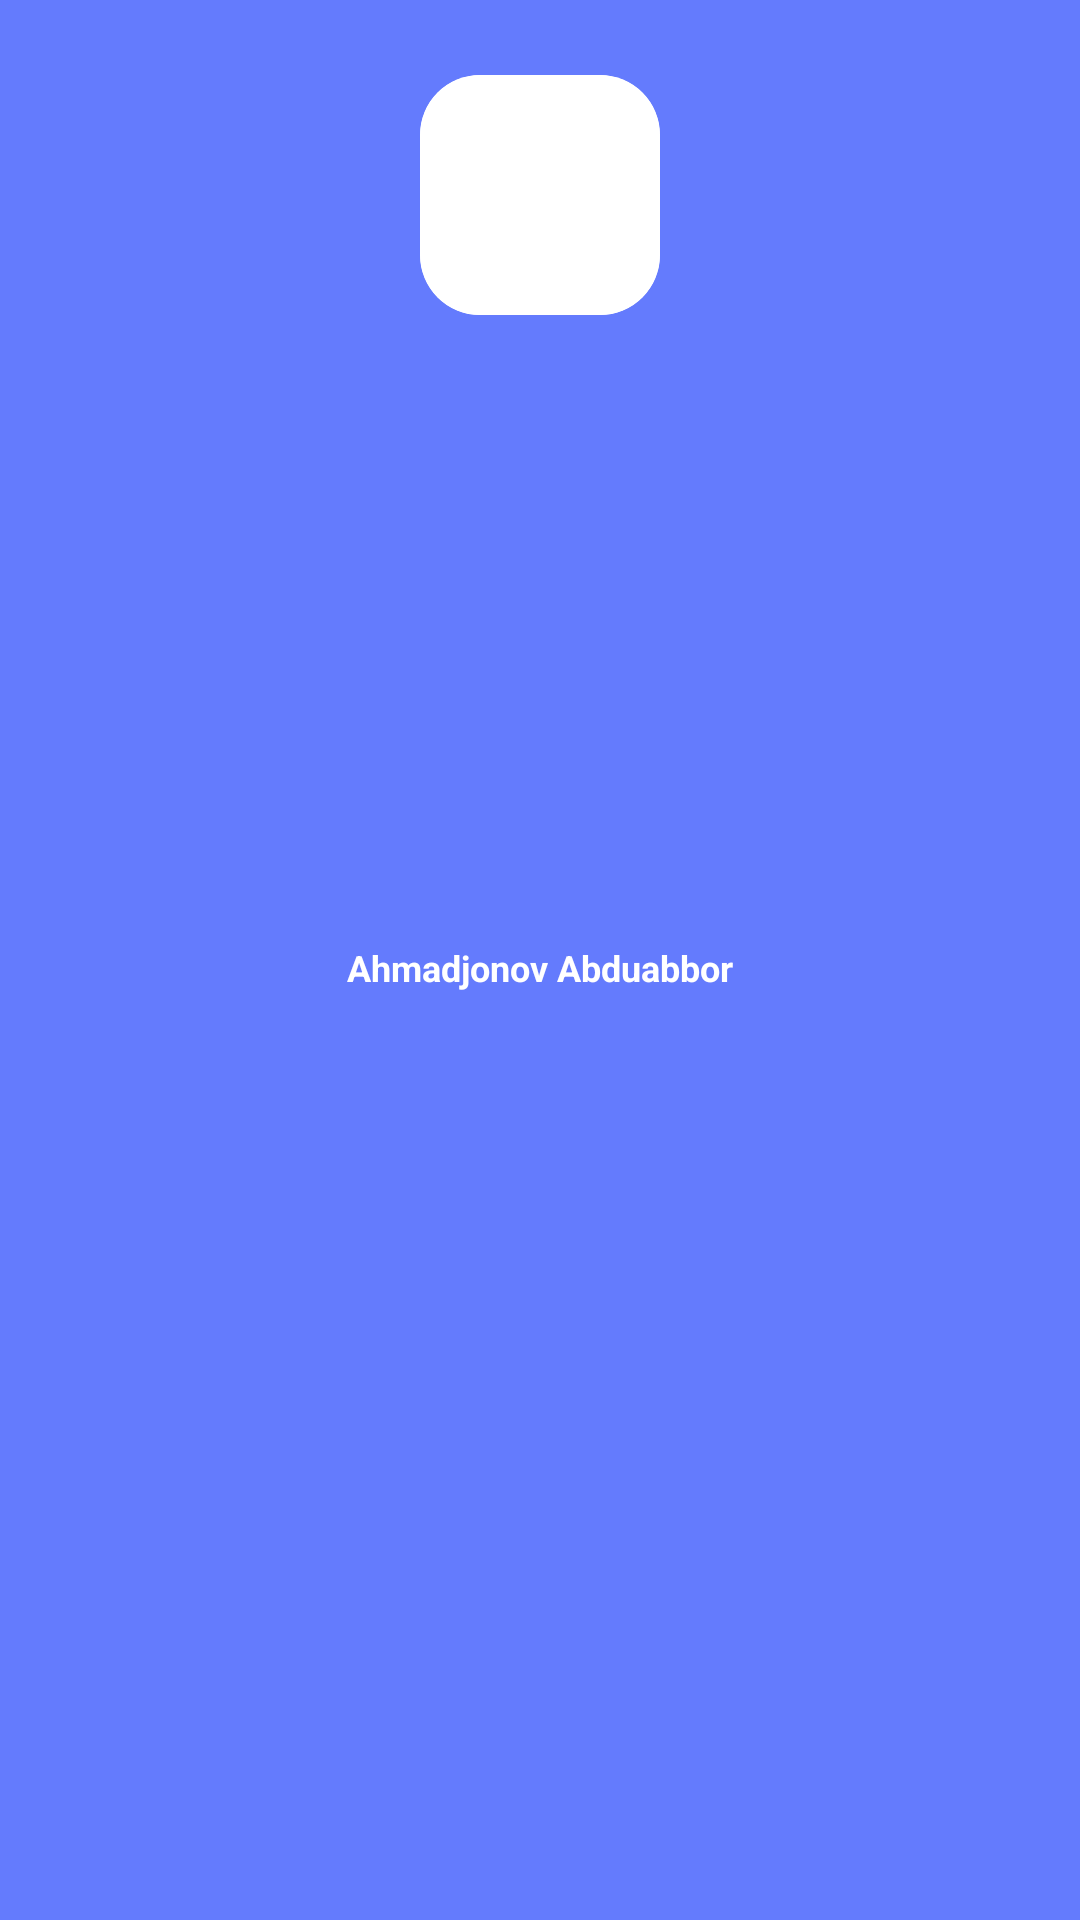

Android layout source for this screen:
<!-- AndroidManifest.xml: application theme Theme.ChatAppSimple -->
<!-- res/layout/header_layout.xml -->
<?xml version="1.0" encoding="utf-8"?>
<androidx.constraintlayout.widget.ConstraintLayout xmlns:android="http://schemas.android.com/apk/res/android"
    xmlns:app="http://schemas.android.com/apk/res-auto"
    android:layout_width="match_parent"
    android:paddingBottom="100dp"
    android:layout_height="wrap_content"
    android:background="#647BFD"
    >

    <androidx.cardview.widget.CardView
        android:id="@+id/cardView"
        android:layout_width="wrap_content"
        android:layout_height="wrap_content"
        android:layout_marginTop="25sp"
        app:cardCornerRadius="20dp"
        app:cardElevation="0dp"
        app:layout_constraintEnd_toEndOf="parent"
        app:layout_constraintStart_toStartOf="parent"
        app:layout_constraintTop_toTopOf="parent">


        <ImageView
            android:id="@+id/icon"
            android:layout_width="80dp"
            android:layout_height="80dp"
            android:background="#FFFFFF"
            />
    </androidx.cardview.widget.CardView>

    <TextView
        android:id="@+id/headername"
        android:layout_width="wrap_content"
        android:layout_height="wrap_content"
        android:text="Ahmadjonov Abduabbor"
        android:textIsSelectable="true"
        android:textColor="@color/white"
        android:textSize="12sp"
        android:textStyle="bold"
        app:layout_constraintBottom_toBottomOf="parent"
        app:layout_constraintEnd_toEndOf="parent"
        app:layout_constraintStart_toStartOf="parent"
        app:layout_constraintTop_toBottomOf="@+id/cardView" />
</androidx.constraintlayout.widget.ConstraintLayout>
<!-- resources referenced by this layout -->
<resources>
  <style name="Theme.ChatAppSimple" parent="Theme.MaterialComponents.DayNight.NoActionBar">
          
          <item name="colorPrimary">@color/purple_500</item>
          <item name="colorPrimaryVariant">#647BFD</item>
          <item name="colorOnPrimary">@color/white</item>
          
          <item name="colorSecondary">@color/teal_200</item>
          <item name="colorSecondaryVariant">@color/teal_700</item>
          <item name="colorOnSecondary">@color/black</item>
          
          <item name="android:statusBarColor">?attr/colorPrimaryVariant</item>
          
      </style>
  <!-- not gathered from this repository: default colours our renderer supplied (Android Studio template values) -->
  <color name="purple_500">#FF6200EE</color>
  <color name="teal_200">#FF03DAC5</color>
  <color name="teal_700">#FF018786</color>
  <color name="black">#FF000000</color>
  <color name="white">#FFFFFFFF</color>
</resources>
